Run: headless pygame with SDL's dummy video driver; simulated clock (each Clock.tick advances the game by its frame time, no real sleeping); random seed 0; keys injected as events and as key.get_pressed() state; no mouse input.
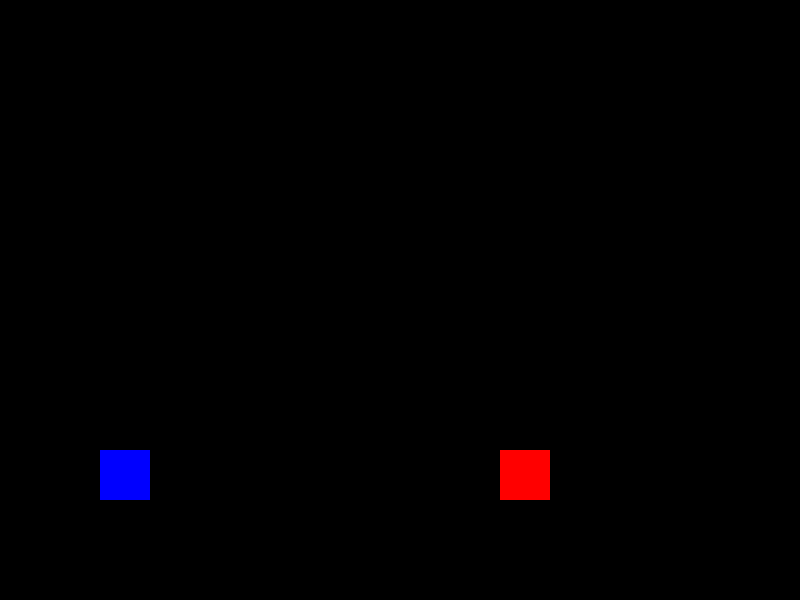
Frame 1 of 2 · flips 1–60 · no input
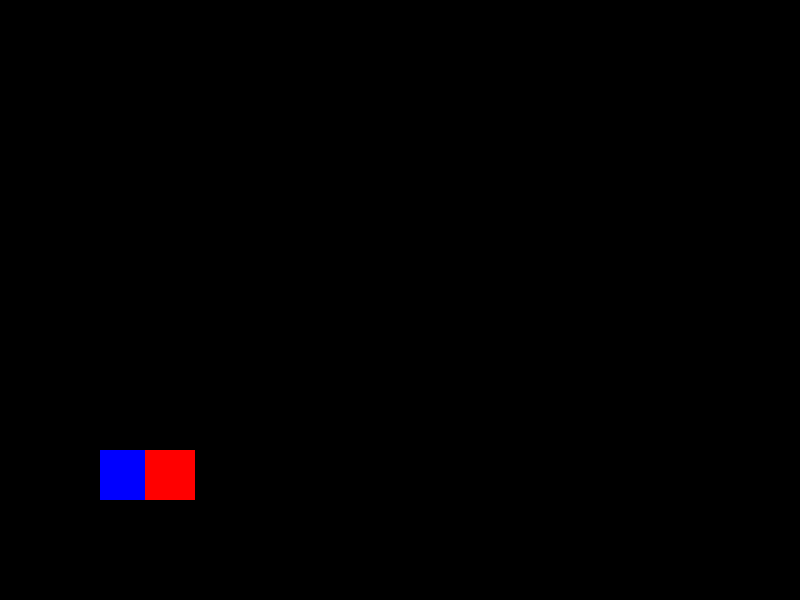
Frame 2 of 2 · flips 61–180 · tapped SPACE, RETURN · held RIGHT (→), D (game ended)

The pygame program that drew these frames:

import pygame
import random

# Inicializamos pygame
pygame.init()

# Definimos algunas constantes
ANCHO = 800
ALTO = 600
FPS = 60

# Colores
NEGRO = (0, 0, 0)
BLANCO = (255, 255, 255)
AZUL = (0, 0, 255)
ROJO = (255, 0, 0)

# Configuración de la pantalla
pantalla = pygame.display.set_mode((ANCHO, ALTO))
pygame.display.set_caption("Geometry Dash")

# Reloj para controlar la velocidad de los fotogramas
reloj = pygame.time.Clock()

# Clase para el jugador (cubo)
class Jugador(pygame.sprite.Sprite):
    def __init__(self):
        super().__init__()
        self.image = pygame.Surface((50, 50))
        self.image.fill(AZUL)
        self.rect = self.image.get_rect()
        self.rect.x = 100
        self.rect.y = ALTO - 150
        self.velocidad_y = 0
        self.en_suelo = False

    def update(self):
        # Gravedad
        if not self.en_suelo:
            self.velocidad_y += 1  # Aceleración hacia abajo
        self.rect.y += self.velocidad_y

        # Verificar si el jugador tocó el suelo
        if self.rect.y >= ALTO - 150:
            self.rect.y = ALTO - 150
            self.en_suelo = True
            self.velocidad_y = 0

    def saltar(self):
        if self.en_suelo:
            self.velocidad_y = -15
            self.en_suelo = False

# Clase para los obstáculos
class Obstacle(pygame.sprite.Sprite):
    def __init__(self):
        super().__init__()
        self.image = pygame.Surface((50, 50))
        self.image.fill(ROJO)
        self.rect = self.image.get_rect()
        self.rect.x = ANCHO
        self.rect.y = ALTO - 150  # Ajusta la posición de los obstáculos al suelo

    def update(self):
        self.rect.x -= 5  # Mover el obstáculo hacia la izquierda
        if self.rect.x < -50:  # Si el obstáculo sale de la pantalla, se elimina
            self.rect.x = ANCHO
            self.rect.y = ALTO - 150  # Resetear la posición
            self.image.fill(random.choice([ROJO, (255, 255, 0)]))  # Cambiar color aleatorio

# Función principal del juego
def juego():
    # Crear los grupos de sprites
    todos_los_sprites = pygame.sprite.Group()
    obstáculos = pygame.sprite.Group()

    # Crear el jugador y añadirlo a los grupos
    jugador = Jugador()
    todos_los_sprites.add(jugador)

    # Crear obstáculos
    for i in range(5):
        obstáculo = Obstacle()
        todos_los_sprites.add(obstáculo)
        obstáculos.add(obstáculo)

    # Bucle principal del juego
    corriendo = True
    while corriendo:
        for evento in pygame.event.get():
            if evento.type == pygame.QUIT:
                corriendo = False
            if evento.type == pygame.KEYDOWN:
                if evento.key == pygame.K_SPACE:  # Al presionar la barra espaciadora, el jugador salta
                    jugador.saltar()

        # Actualizar todos los sprites
        todos_los_sprites.update()

        # Verificar si el jugador choca con un obstáculo
        if pygame.sprite.spritecollide(jugador, obstáculos, False):
            print("¡Has perdido!")
            corriendo = False

        # Rellenar la pantalla con negro
        pantalla.fill(NEGRO)

        # Dibujar todos los sprites
        todos_los_sprites.draw(pantalla)

        # Actualizar la pantalla
        pygame.display.flip()

        # Controlar la velocidad de los fotogramas
        reloj.tick(FPS)

    # Finalizar pygame
    pygame.quit()

# Llamar a la función del juego
if __name__ == "__main__":
    juego()
 
